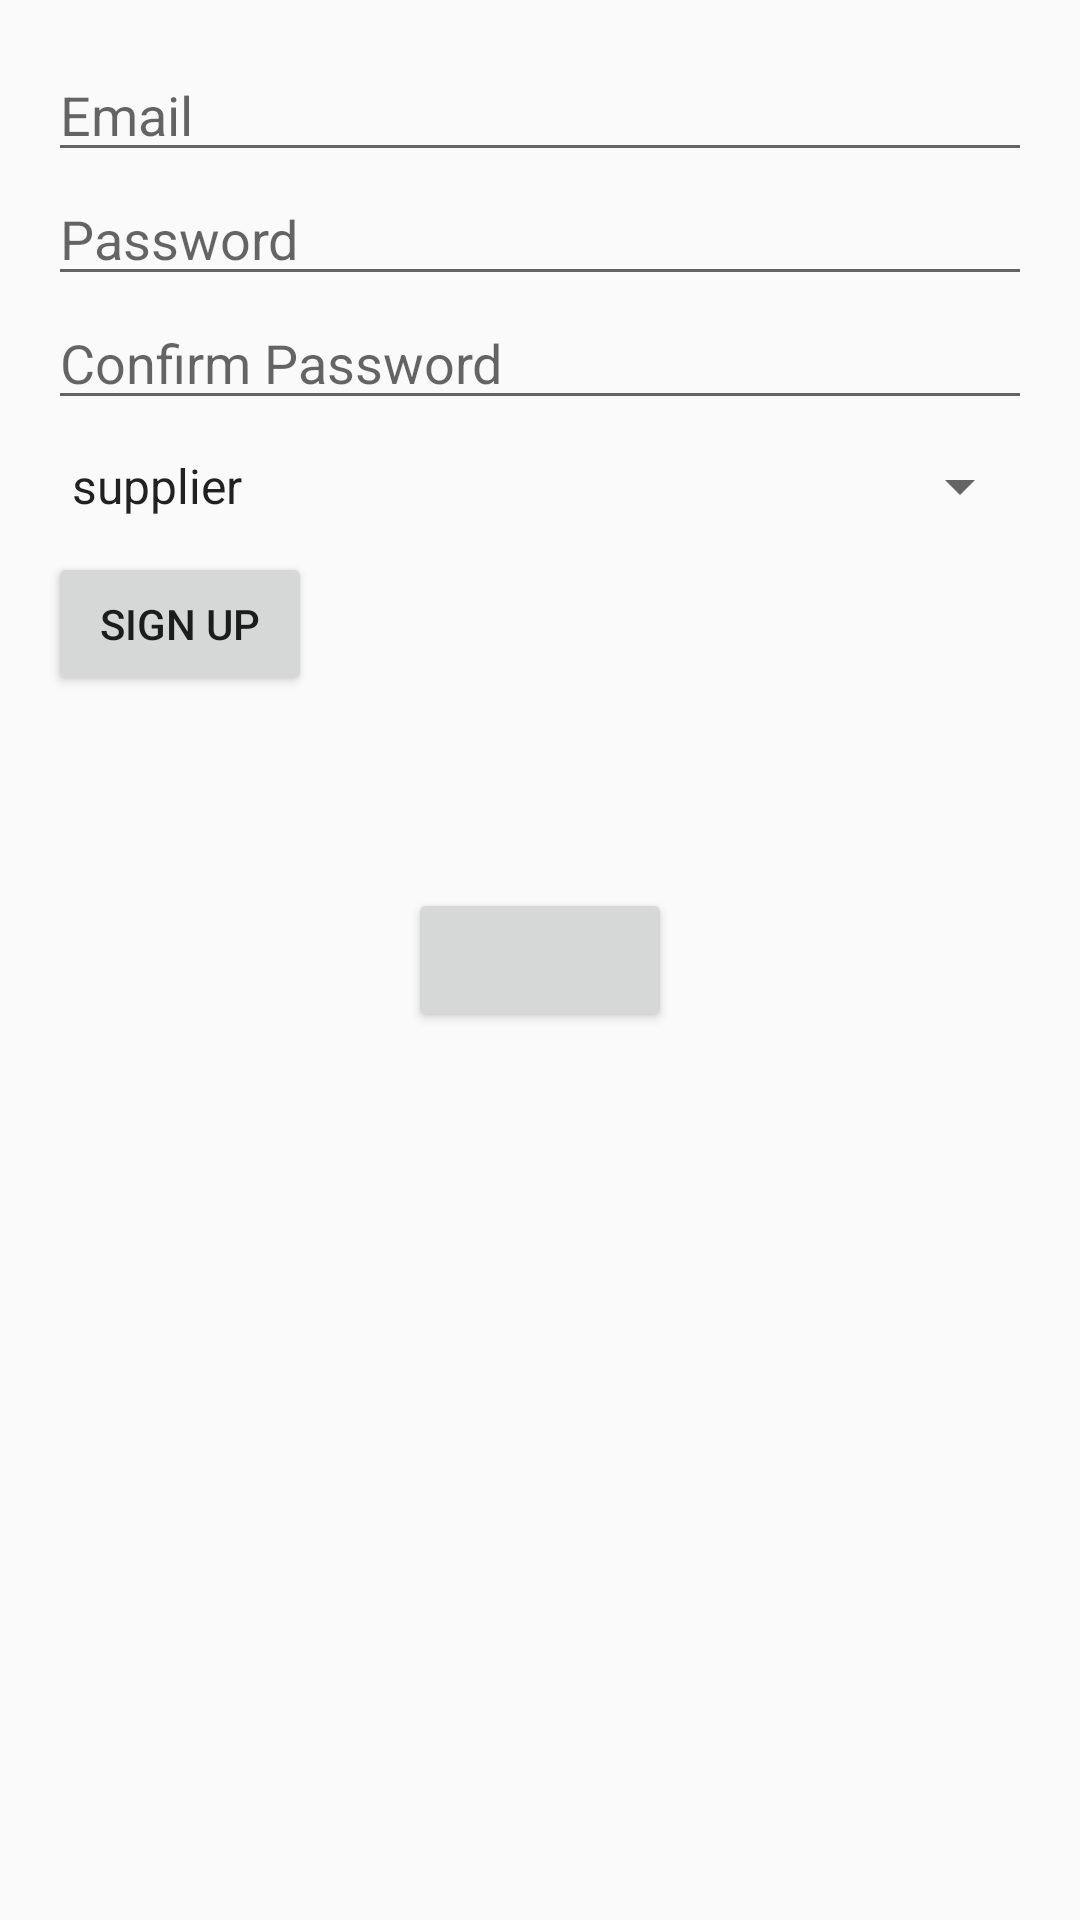

Produce the Android XML layout that renders to this screen, including the resource entries it uses.
<!-- AndroidManifest.xml: application theme Theme.ETicaret -->
<!-- res/layout/fragment_sign_up.xml -->
<?xml version="1.0" encoding="utf-8"?>
<androidx.constraintlayout.widget.ConstraintLayout xmlns:android="http://schemas.android.com/apk/res/android"
    xmlns:app="http://schemas.android.com/apk/res-auto"
    tools:context=".view.navigationview.ui.signup.SignUpFragment"
    xmlns:tools="http://schemas.android.com/tools"
    android:layout_width="match_parent"
    android:layout_height="match_parent">

    <LinearLayout
        android:layout_width="match_parent"
        android:layout_height="match_parent"
        android:orientation="vertical"
        android:padding="16dp">

        <EditText
            android:id="@+id/email_edit_text"
            android:layout_width="match_parent"
            android:layout_height="wrap_content"
            android:hint="Email"
            android:inputType="textEmailAddress" />
        <EditText
            android:id="@+id/password_edit_text"
            android:layout_width="match_parent"
            android:layout_height="wrap_content"
            android:hint="Password"
            android:inputType="textPassword" />
        <EditText
            android:id="@+id/confirm_password_edit_text"
            android:layout_width="match_parent"
            android:layout_height="wrap_content"
            android:hint="Confirm Password"
            android:inputType="textPassword" />
        <Spinner
            android:id="@+id/user_type_spinner"
            android:layout_width="match_parent"
            android:layout_height="44dp"
            android:entries="@array/user_array" />
        <Button
            android:id="@+id/signup_button"
            android:layout_width="wrap_content"
            android:layout_height="wrap_content"
            android:text="Sign Up" />
    </LinearLayout>
    <ProgressBar
        android:visibility="invisible"
        android:id="@+id/progress_bar"
        android:layout_width="wrap_content"
        android:layout_height="wrap_content"
        app:layout_constraintTop_toTopOf="parent"
        app:layout_constraintBottom_toBottomOf="parent"
        app:layout_constraintEnd_toEndOf="parent"
        app:layout_constraintStart_toStartOf="parent" />
    <TextView
        android:visibility="invisible"
        android:text="error k ldasjfşlkadsfjşls"
        android:id="@+id/errorText"
        android:layout_width="wrap_content"
        android:layout_height="wrap_content"
        app:layout_constraintTop_toTopOf="parent"
        app:layout_constraintBottom_toBottomOf="parent"
        app:layout_constraintEnd_toEndOf="parent"
        app:layout_constraintStart_toStartOf="parent" />
    <Button
        android:layout_width="wrap_content"
        android:layout_height="wrap_content"
        android:id="@+id/gotoSignIn"
        app:layout_constraintTop_toTopOf="parent"
        app:layout_constraintBottom_toBottomOf="parent"
        app:layout_constraintEnd_toEndOf="parent"
        app:layout_constraintStart_toStartOf="parent" />
</androidx.constraintlayout.widget.ConstraintLayout>
<!-- resources referenced by this layout -->
<resources>
  <string-array name="user_array">
          <item>supplier</item>
          <item>customer</item>
      </string-array>
  <style name="Theme.ETicaret" parent="Theme.AppCompat.DayNight.NoActionBar">
          
          <item name="colorPrimary">@color/purple_500</item>
          <item name="colorPrimaryVariant">@color/purple_700</item>
          <item name="colorOnPrimary">@color/white</item>
          
          <item name="colorSecondary">@color/teal_200</item>
          <item name="colorSecondaryVariant">@color/teal_700</item>
          <item name="colorOnSecondary">@color/black</item>
          
          <item name="android:statusBarColor">?attr/colorPrimaryVariant</item>
          
      </style>
  <!-- not gathered from this repository: default colours our renderer supplied (Android Studio template values) -->
  <color name="purple_500">#FF6200EE</color>
  <color name="purple_700">#FF3700B3</color>
  <color name="teal_200">#FF03DAC5</color>
  <color name="teal_700">#FF018786</color>
  <color name="black">#FF000000</color>
  <color name="white">#FFFFFFFF</color>
</resources>
